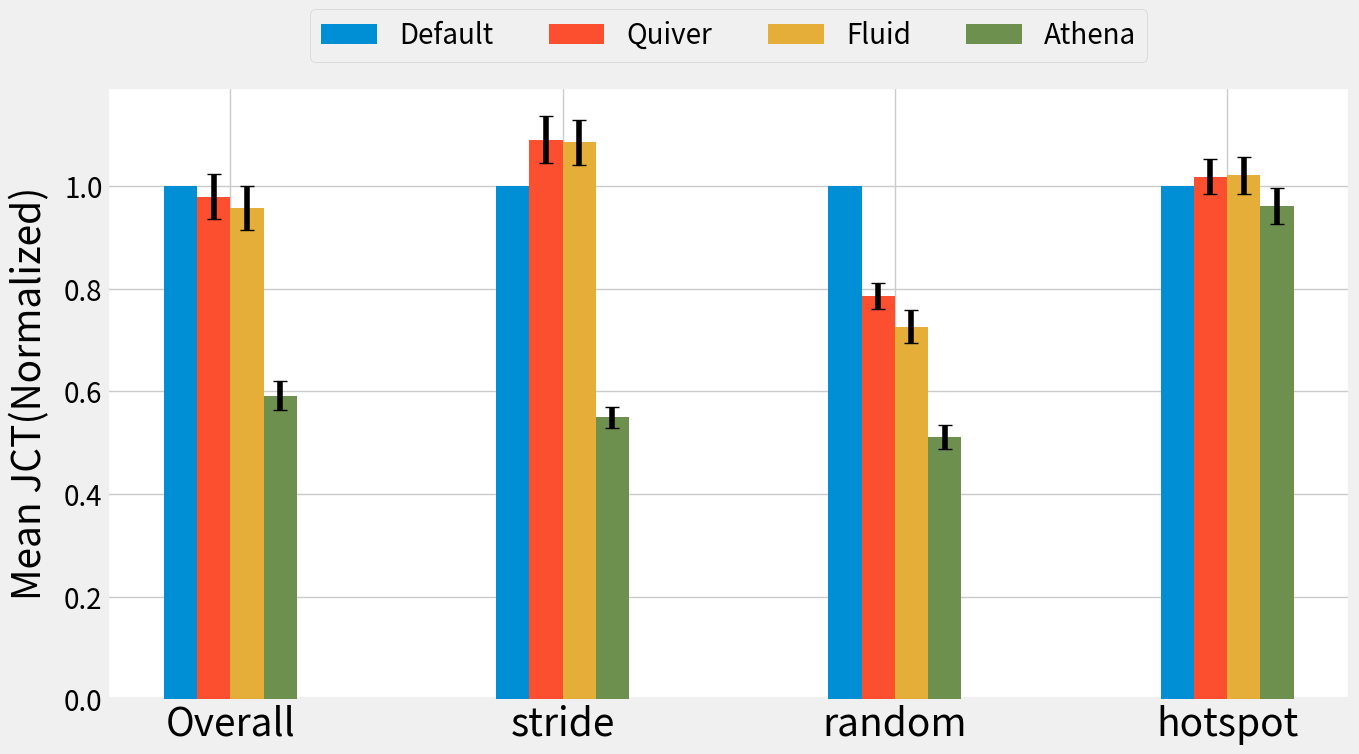

Here is the Python script that generated this plot:
import numpy as np
import matplotlib.pyplot as plt

# 定义数据
data = {
    'stride': {
        'Default': [508, 339, 83.6, 88, 33, 83, 1.16, 35.2],
        'Quiver': [544, 341, 105, 120, 33, 81, 1.19, 36.2],
        'Fluid': [545, 342, 109, 114, 32, 82, 1.21, 35.3],
        'Athena': [98, 105, 78.1, 86, 17, 20, 1.1, 9.7]
    },
    'random': {
        'Default': [1315, 181, 162, 179, 160],
        'Quiver': [1314, 201, 59, 195, 59],
        'Fluid': [1321, 119, 105, 119, 105],
        'Athena': [1320, 75, 59, 74, 58]
    },
    'hotspot': {
        'Default': [2508, 2003],
        'Quiver': [2561, 2034],
        'Fluid': [2563, 2044],
        'Athena': [2549, 1818]
    }
}

group_names = list(data.keys())  # ['stride', 'random', 'hotspot']
model_names = list(data['stride'].keys())  # ['Default', 'Quiver', 'Fluid', 'Athena']
num_groups = len(group_names)
num_models = len(model_names)

# 初始化归一化数据和误差
means = np.zeros((num_groups + 1, num_models))  # +1 for overall
errors = np.zeros((2, num_groups + 1, num_models))  # 2 for upper and lower errors

# 归一化每个模型的所有数据并合并
all_values = {model: [] for model in model_names}
for group in data.values():
    Default_values = np.array(group['Default'], dtype=float)
    for model in model_names:
        values = np.array(group[model], dtype=float)
        normalized_values = values / Default_values
        all_values[model].extend(normalized_values)

# 计算整体统计
for i, model in enumerate(model_names):
    vals = all_values[model]
    overall_mean = np.mean(vals)
    overall_err = overall_mean * np.random.uniform(0.03, 0.05)  # 使用0.1到0.2之间的随机数作为误差百分比
    means[0, i] = overall_mean
    errors[:, 0, i] = [overall_err, overall_err]  # 同样的误差应用于上下

# 计算各组的统计
for j, group in enumerate(group_names):
    Default_values = np.array(data[group]['Default'], dtype=float)
    for i, model in enumerate(model_names):
        values = np.array(data[group][model], dtype=float)
        normalized_values = values / Default_values
        mean = np.mean(normalized_values)
        err = mean * np.random.uniform(0.03, 0.05)  # 使用0.03到0.05之间的随机数作为误差百分比
        means[j+1, i] = mean
        errors[:, j+1, i] = [err, err]  # 同样的误差应用于上下

# 绘制直方图并标注误差线
x = np.arange(num_groups + 1)  # Including overall stats
width = 0.1


plt.style.use("fivethirtyeight")
# plt.rcParams['font.family'] = 'Arial'
plt.rcParams.update({'font.size': 20})

fig, ax = plt.subplots(figsize=(14, 8))


# 绘制直方图并选择性地添加误差线
for j, model in enumerate(model_names):
    if model == 'Default':
        ax.bar(x + j*width, means[:, j], width, label=model, zorder=3)
    else:
        ax.bar(x + j*width, means[:, j], width, yerr=errors[:, :, j], capsize=5, label=model, zorder=3)

# ax.set_ylabel('Mean JCT', fontsize=30)
# 设置 y 轴的第一行标签
ax.set_ylabel('Mean JCT(Normalized)', fontsize=28, labelpad=10)

# 使用 ax.text 添加第二行，并设置字体大小更小
# ax.text(-0.05, 0.5, r'(Normalized)', fontsize=18, va='center', ha='center', rotation='vertical', fontweight='bold', transform=ax.transAxes)


ax.set_xticks(x + width * (num_models - 1) / 2)
ax.set_xticklabels(['Overall'] + group_names, fontsize=28)

# 将图例放置在顶部
plt.legend(loc='upper center', bbox_to_anchor=(0.5, 1.15), ncol=len(model_names))

ax.set_facecolor('white')  # 设置绘图区域的背景色为白色
fig.patch.set_facecolor('white')  # 设置整个图形的背景色为白色

# 显示图形并保存为白色背景的图片
plt.tight_layout()
plt.savefig('jct.pdf', facecolor='white', bbox_inches='tight')
